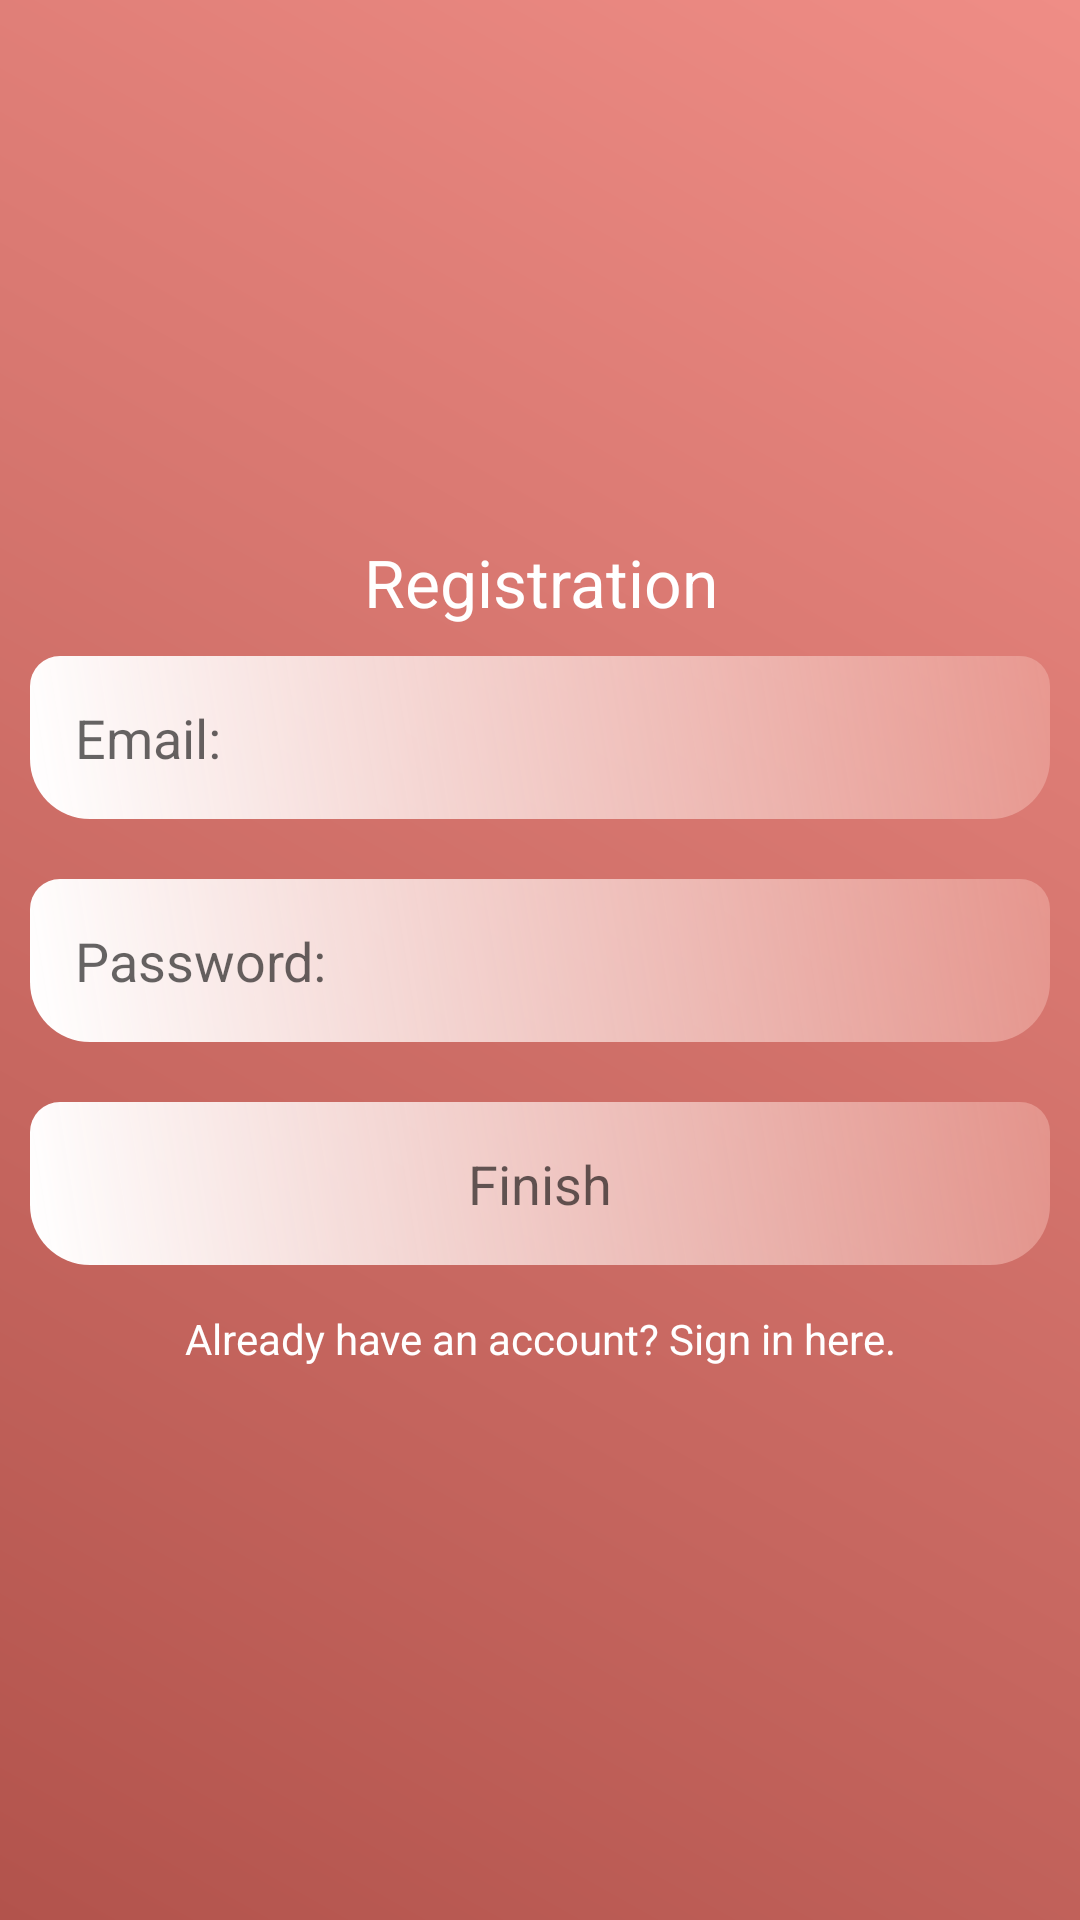

Layout XML and referenced resources for this Android screen:
<!-- AndroidManifest.xml: application theme Theme.BudgetFriendlyApp -->
<!-- res/layout/activity_registration.xml -->
<?xml version="1.0" encoding="utf-8"?>
<LinearLayout xmlns:android="http://schemas.android.com/apk/res/android"
    xmlns:app="http://schemas.android.com/apk/res-auto"
    xmlns:tools="http://schemas.android.com/tools"
    android:layout_width="match_parent"
    android:orientation="vertical"
    android:gravity="center"
    android:background="@drawable/background_color"
    android:layout_height="match_parent"
    tools:context=".RegistrationActivity">

    <ScrollView
        android:layout_width="match_parent"
        android:layout_height="wrap_content">

        <LinearLayout
            android:layout_width="match_parent"
            android:orientation="vertical"
            android:gravity="center"
            android:layout_height="wrap_content">

            <TextView
                android:layout_width="match_parent"
                android:layout_height="wrap_content"
                android:text="Registration"
                android:textColor="@color/white"
                android:textAppearance="?android:textAppearanceLarge"
                android:gravity="center"
                />

            <EditText
                android:layout_width="match_parent"
                android:layout_height="wrap_content"
                android:layout_margin="10dp"
                android:hint="Email: "
                android:background="@drawable/edittext_background"
                android:padding="15dp"
                android:id="@+id/email_reg"
                />

            <EditText
                android:layout_width="match_parent"
                android:layout_height="wrap_content"
                android:layout_margin="10dp"
                android:hint="Password: "
                android:background="@drawable/edittext_background"
                android:padding="15dp"
                android:id="@+id/password_reg"
                />

            <Button
                android:layout_width="match_parent"
                android:layout_height="wrap_content"
                android:layout_margin="10dp"
                android:text="Finish"
                android:background="@drawable/edittext_background"
                android:padding="15dp"
                android:id="@+id/btn_reg"
                android:textAppearance="?android:textAppearanceMedium"
                />

            <TextView
                android:layout_width="match_parent"
                android:layout_height="wrap_content"
                android:gravity="center"
                android:textColor="@color/white"
                android:id="@+id/signin_here"
                android:text="Already have an account? Sign in here."
                android:padding="5dp"
                />

        </LinearLayout>

    </ScrollView>

</LinearLayout>
<!-- resources referenced by this layout -->
<resources>
  <color name="white">#FFFFFFFF</color>
  <!-- drawable background_color (drawable) -->
  <?xml version="1.0" encoding="utf-8"?>
  <shape xmlns:android="http://schemas.android.com/apk/res/android">
  
      <gradient android:angle="45"
          android:startColor="#B2534C"
          android:endColor="#EF8D86"
          />
  </shape>
  <!-- drawable edittext_background (drawable) -->
  <?xml version="1.0" encoding="utf-8"?>
  <shape xmlns:android="http://schemas.android.com/apk/res/android">
  
      <gradient
          android:angle="45"
          android:startColor="#FFFFFF"
          android:endColor="#95EFABA2" />
  
      <corners
          android:topRightRadius="10dp"
          android:topLeftRadius="10dp"
          android:bottomRightRadius="20dp"
          android:bottomLeftRadius="20dp"/>
  
  </shape>
  <style name="Theme.BudgetFriendlyApp" parent="Theme.MaterialComponents.DayNight.DarkActionBar">
          
          <item name="colorPrimary">@color/purple_500</item>
          <item name="colorPrimaryVariant">@color/purple_700</item>
          <item name="colorOnPrimary">@color/white</item>
          
          <item name="colorSecondary">@color/teal_200</item>
          <item name="colorSecondaryVariant">@color/teal_700</item>
          <item name="colorOnSecondary">@color/black</item>
          
          <item name="android:statusBarColor" tools:targetApi="l">?attr/colorPrimaryVariant</item>
          
      </style>
  <color name="purple_500">#B0FC8686</color>
  <color name="black">#000000</color>
  <!-- not gathered from this repository: default colours our renderer supplied (Android Studio template values) -->
  <color name="purple_700">#FF3700B3</color>
  <color name="teal_200">#FF03DAC5</color>
  <color name="teal_700">#FF018786</color>
</resources>
